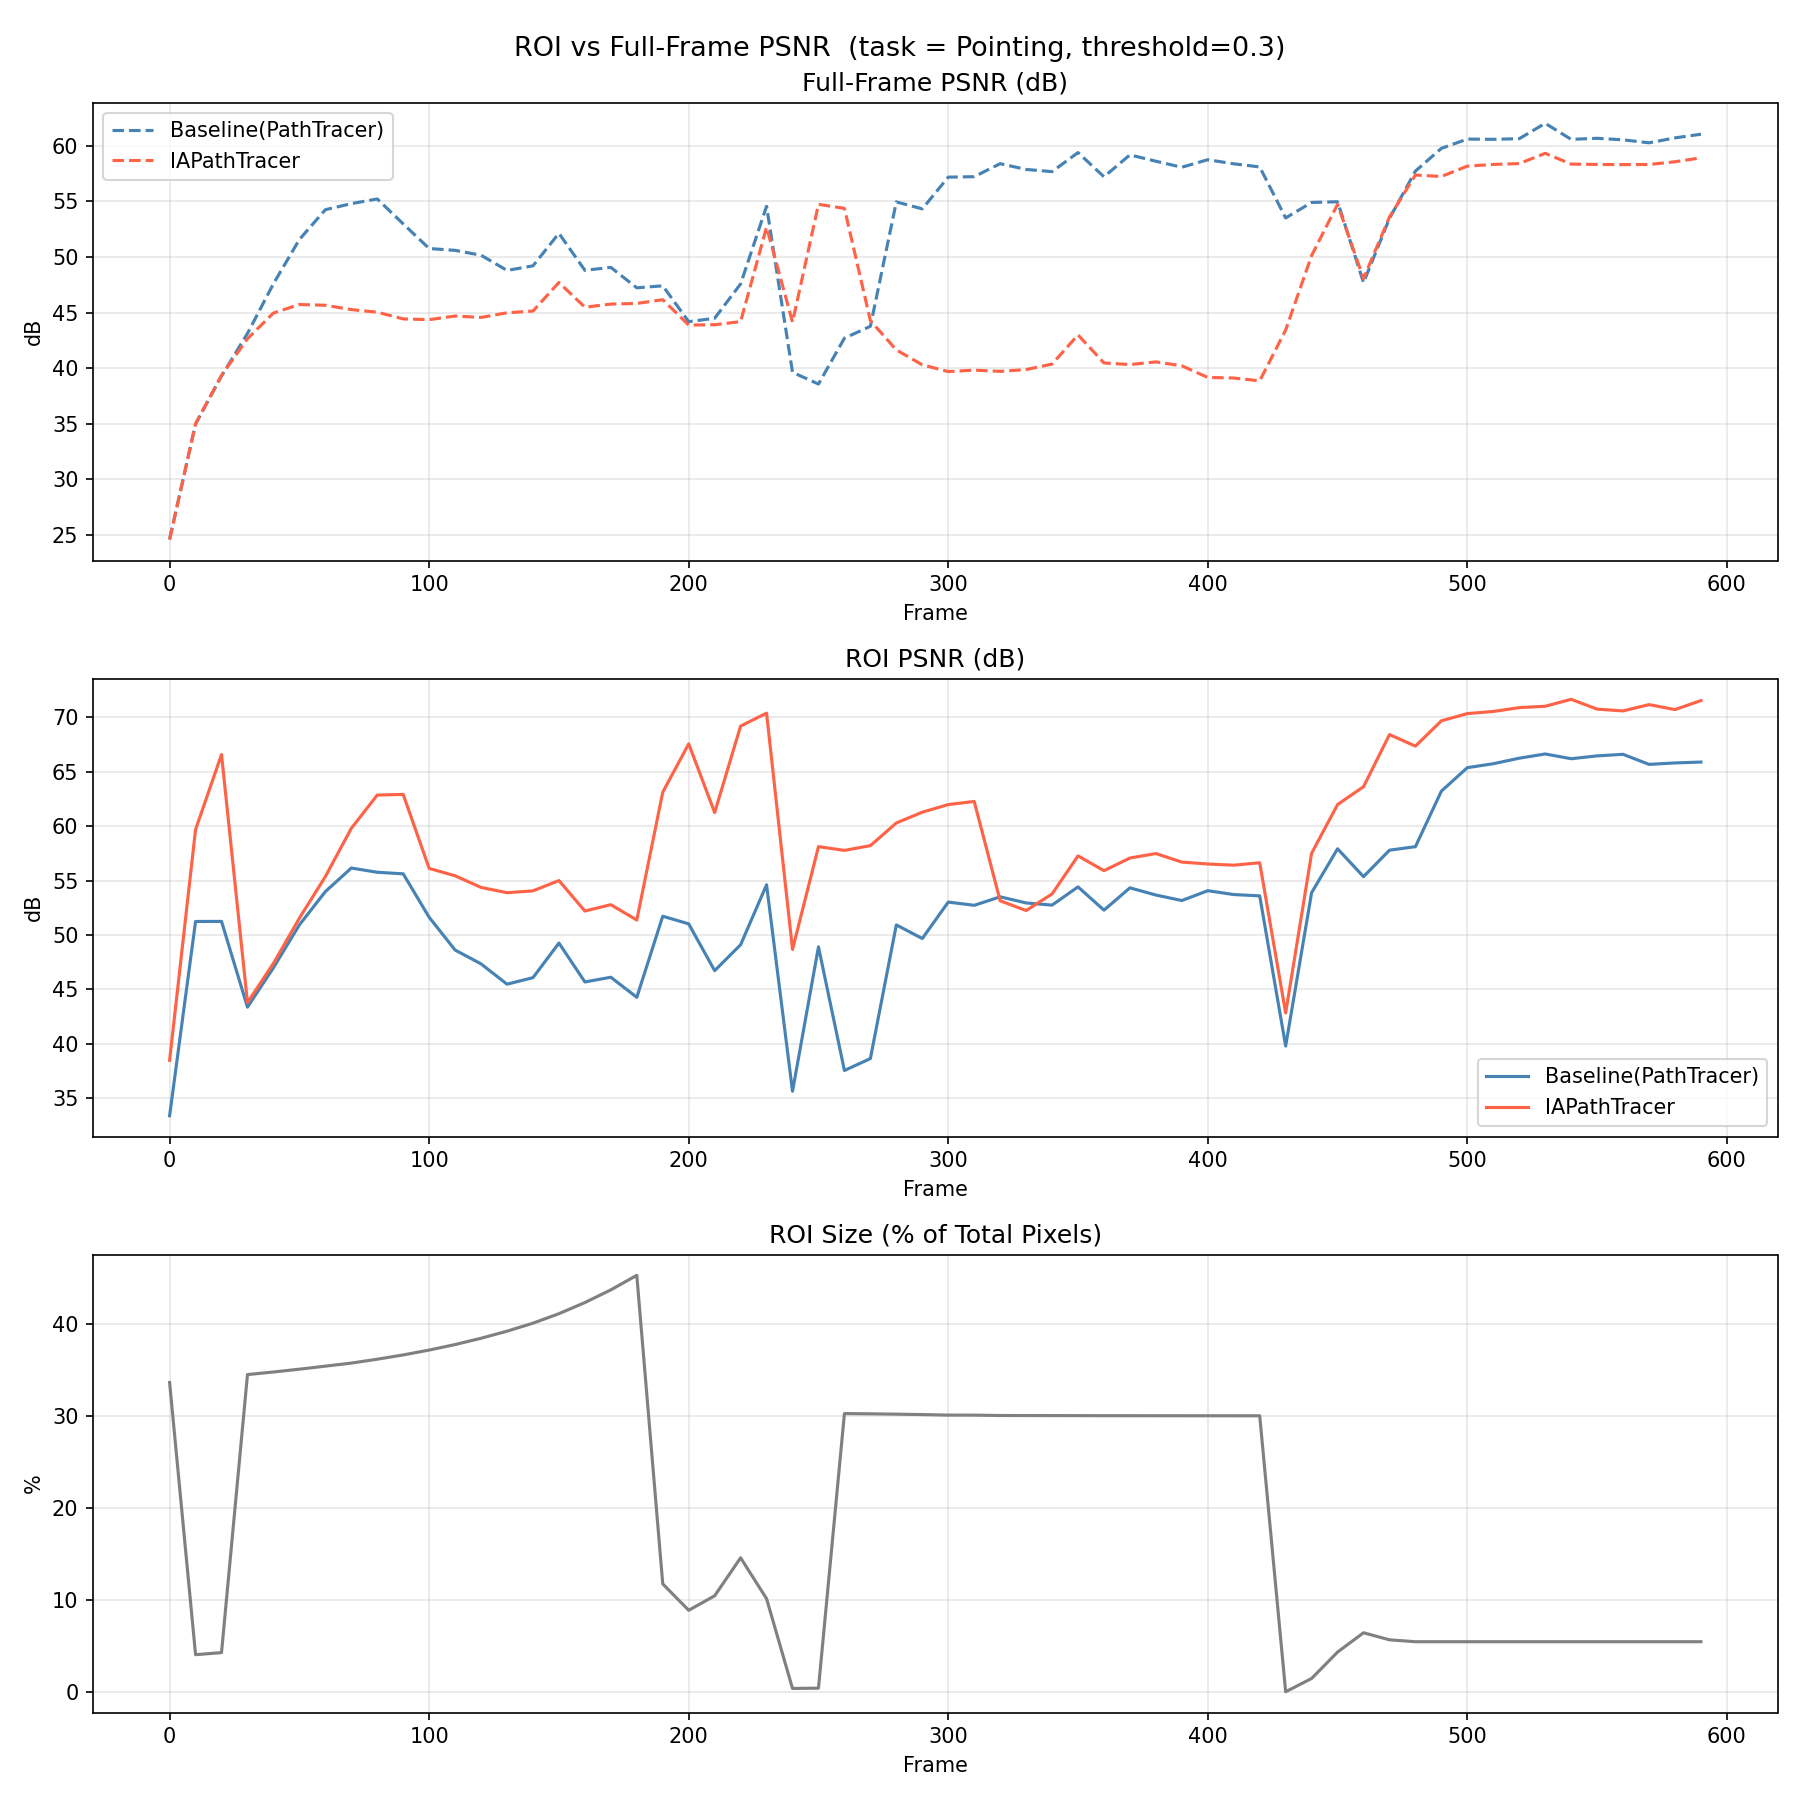

Values plotted in this chart, from the file beside it:
frame, roi_px, total_px, roi_ratio_pct, full_base_psnr, full_adap_psnr, full_base_mse, full_adap_mse, roi_base_psnr, roi_adap_psnr, roi_base_mse, roi_adap_mse
0, 697695, 2073600, 33.65, 24.64, 24.57, 0.06886, 0.06993, 33.37, 38.47, 0.009218, 0.002849
10, 84404, 2073600, 4.07, 34.98, 35.01, 0.001924, 0.001912, 51.24, 59.7, 4.5493008656194434e-05, 6.496612968476256e-06
20, 89123, 2073600, 4.298, 39.29, 39.35, 0.0005549, 0.0005477, 51.25, 66.59, 3.540082980180159e-05, 1.0333449154131813e-06
30, 715657, 2073600, 34.51, 43.12, 42.65, 0.0001934, 0.0002158, 43.36, 43.78, 0.0001832, 0.0001661
40, 721443, 2073600, 34.79, 47.59, 44.96, 6.462602323153988e-05, 0.0001184, 46.99, 47.39, 7.423934584949166e-05, 6.769689207430929e-05
50, 727822, 2073600, 35.1, 51.57, 45.72, 2.5725606974447146e-05, 9.880017023533583e-05, 50.93, 51.54, 2.981526449730154e-05, 2.586225855338853e-05
60, 734671, 2073600, 35.43, 54.24, 45.66, 1.3743875570071395e-05, 9.93089925032109e-05, 53.98, 55.36, 1.4594961612601765e-05, 1.062218416336691e-05
70, 741524, 2073600, 35.76, 54.79, 45.27, 1.2114989658584818e-05, 0.0001086, 56.15, 59.8, 8.853236977302004e-06, 3.822783128271112e-06
80, 750290, 2073600, 36.18, 55.21, 45.03, 1.1120941053377464e-05, 0.000116, 55.77, 62.86, 9.792050150281284e-06, 1.9101773887086893e-06
90, 759920, 2073600, 36.65, 52.97, 44.43, 1.880115451058373e-05, 0.0001344, 55.62, 62.92, 1.0214021131105255e-05, 1.9008518847840605e-06
100, 770925, 2073600, 37.18, 50.76, 44.36, 3.1526287784799933e-05, 0.0001375, 51.63, 56.12, 2.5815139451879077e-05, 9.170189514406957e-06
110, 783335, 2073600, 37.78, 50.59, 44.69, 3.272642788942903e-05, 0.0001274, 48.61, 55.44, 5.161514491192065e-05, 1.0712225048337132e-05
120, 797483, 2073600, 38.46, 50.15, 44.56, 3.6372675822349265e-05, 0.0001319, 47.34, 54.37, 6.955466960789636e-05, 1.377380613121204e-05
130, 813446, 2073600, 39.23, 48.79, 44.98, 4.994143091607839e-05, 0.00012, 45.47, 53.89, 0.0001071, 1.5433293810929172e-05
140, 831471, 2073600, 40.1, 49.2, 45.13, 4.5380562369246036e-05, 0.0001157, 46.07, 54.06, 9.320242679677904e-05, 1.4830323380010668e-05
150, 852869, 2073600, 41.13, 52.12, 47.7, 4.001491470262408e-05, 0.0001108, 49.26, 55, 7.746007031528279e-05, 2.0621215298888274e-05
160, 877977, 2073600, 42.34, 48.8, 45.48, 4.972720853402279e-05, 0.0001067, 45.68, 52.2, 0.0001019, 2.2703257855027914e-05
170, 906535, 2073600, 43.72, 49.06, 45.76, 4.6873999963281676e-05, 0.0001002, 46.11, 52.78, 9.249228605767712e-05, 1.98981688299682e-05
180, 939333, 2073600, 45.3, 47.22, 45.82, 7.141059177229181e-05, 9.871635120362043e-05, 44.26, 51.37, 0.0001412, 2.7472809961182065e-05
190, 243942, 2073600, 11.76, 47.4, 46.15, 8.983568841358647e-05, 0.0001198, 51.72, 63.13, 3.320838732179254e-05, 2.403443886578316e-06
200, 184524, 2073600, 8.899, 44.18, 43.87, 0.0001275, 0.0001368, 51.02, 67.57, 2.640424281707965e-05, 5.83797145736753e-07
210, 217094, 2073600, 10.47, 44.49, 43.91, 7.374514098046347e-05, 8.4296079876367e-05, 46.72, 61.26, 4.413353599375114e-05, 1.5513272728640004e-06
220, 302760, 2073600, 14.6, 47.57, 44.19, 8.16314059193246e-05, 0.000178, 49.1, 69.21, 5.740430424339138e-05, 5.59550301204581e-07
230, 210644, 2073600, 10.16, 54.56, 52.68, 6.946801295271143e-05, 0.0001071, 54.61, 70.4, 6.853965169284493e-05, 1.8086007003148552e-06
240, 8374, 2073600, 0.4038, 39.63, 44.15, 0.0002512, 8.877141226548702e-05, 35.62, 48.67, 0.0006318, 3.134028156637214e-05
250, 8989, 2073600, 0.4335, 38.57, 54.73, 0.0001744, 4.220222308504162e-06, 48.9, 58.13, 1.6150503142853267e-05, 1.9318667909828946e-06
260, 627800, 2073600, 30.28, 42.7, 54.37, 0.0001562, 1.0636774277372751e-05, 37.53, 57.78, 0.000513, 4.850077402807074e-06
270, 627209, 2073600, 30.25, 43.76, 44.28, 6.103764462750405e-05, 5.425169729278423e-05, 38.63, 58.21, 0.000199, 2.190708073612768e-06
280, 626471, 2073600, 30.21, 54.95, 41.64, 4.3942727643297985e-06, 9.416705870535225e-05, 50.92, 60.3, 1.1099395123892464e-05, 1.2814743968192488e-06
290, 625514, 2073600, 30.17, 54.32, 40.3, 4.7528410505037755e-06, 0.00012, 49.67, 61.29, 1.386481562803965e-05, 9.550979029882e-07
300, 624337, 2073600, 30.11, 57.17, 39.69, 2.3712873371550813e-06, 0.0001328, 53.02, 61.99, 6.1662976804655045e-06, 7.825502166269871e-07
310, 624293, 2073600, 30.11, 57.22, 39.82, 2.453393335599685e-06, 0.0001346, 52.73, 62.28, 6.89748594595585e-06, 7.645346613571746e-07
320, 623415, 2073600, 30.06, 58.38, 39.71, 1.8233158698421903e-06, 0.0001342, 53.51, 53.14, 5.606557806459023e-06, 6.095182925491827e-06
330, 623340, 2073600, 30.06, 57.87, 39.87, 2.1005112103011925e-06, 0.0001324, 52.95, 52.25, 6.524624950543512e-06, 7.664138138352428e-06
340, 623244, 2073600, 30.06, 57.67, 40.37, 2.383792434557108e-06, 0.0001281, 52.74, 53.77, 7.409485533571569e-06, 5.846916792506818e-06
350, 623124, 2073600, 30.05, 59.38, 42.99, 2.857061645045178e-06, 0.0001245, 54.42, 57.27, 8.955069461080711e-06, 4.6425707296293695e-06
360, 623001, 2073600, 30.04, 57.21, 40.47, 2.5776737402338767e-06, 0.0001217, 52.28, 55.91, 8.013686965568922e-06, 3.4758577385218814e-06
370, 622957, 2073600, 30.04, 59.18, 40.32, 1.564706394674431e-06, 0.0001201, 54.33, 57.08, 4.771943167725112e-06, 2.5376225494255777e-06
380, 622908, 2073600, 30.04, 58.6, 40.56, 1.8529025282987277e-06, 0.000118, 53.67, 57.49, 5.768892606283771e-06, 2.3975874228199245e-06
390, 622890, 2073600, 30.04, 58.06, 40.21, 1.9189189970347797e-06, 0.000117, 53.17, 56.7, 5.926401172473561e-06, 2.625965635161265e-06
400, 622866, 2073600, 30.04, 58.74, 39.17, 1.2778032214555424e-06, 0.0001159, 54.07, 56.53, 3.746564971152111e-06, 2.129084577973117e-06
410, 622836, 2073600, 30.04, 58.37, 39.11, 1.3887186014471808e-06, 0.0001171, 53.72, 56.42, 4.056995294376975e-06, 2.178245495088049e-06
420, 622796, 2073600, 30.03, 58.09, 38.86, 1.4310345477497322e-06, 0.0001199, 53.6, 56.64, 4.029689534945646e-06, 2.0001830307592172e-06
430, 895, 2073600, 0.04316, 53.51, 43.43, 4.1280513869423885e-06, 4.201797128189355e-05, 39.79, 42.82, 9.721546666696668e-05, 4.828425880987197e-05
440, 30826, 2073600, 1.487, 54.9, 50.13, 4.011509190604556e-06, 1.2040592082485091e-05, 53.89, 57.51, 5.064617198513588e-06, 2.1967177872284083e-06
450, 90329, 2073600, 4.356, 54.96, 54.73, 4.023698238597717e-06, 4.242889644956449e-06, 57.93, 61.99, 2.0335080535005545e-06, 7.97036761923664e-07
460, 133843, 2073600, 6.455, 47.69, 48.06, 2.148646854038816e-05, 1.9768865968217142e-05, 55.36, 63.63, 3.674909066830878e-06, 5.473671649269818e-07
470, 117929, 2073600, 5.687, 53.47, 53.59, 5.67819051866536e-06, 5.518564648809843e-06, 57.8, 68.43, 2.095272748192656e-06, 1.8120006473054673e-07
480, 113663, 2073600, 5.481, 57.72, 57.36, 2.12778309105488e-06, 2.3097286430129316e-06, 58.12, 67.37, 1.940828497026814e-06, 2.3079618927113188e-07
490, 113663, 2073600, 5.481, 59.76, 57.23, 1.343745907433913e-06, 2.405854502285365e-06, 63.23, 69.69, 6.050093475096219e-07, 1.364857808994202e-07
500, 113663, 2073600, 5.481, 60.6, 58.16, 1.1143918072775705e-06, 1.951408876266214e-06, 65.39, 70.36, 3.6995939467487915e-07, 1.1773811081638996e-07
510, 113663, 2073600, 5.481, 60.57, 58.32, 1.12446673483646e-06, 1.8914771544586984e-06, 65.75, 70.55, 3.4162965789619193e-07, 1.1296449997644231e-07
520, 113663, 2073600, 5.481, 60.63, 58.39, 1.1133794259876595e-06, 1.8635469132277649e-06, 66.26, 70.91, 3.0492162750306306e-07, 1.0451820742218842e-07
530, 113663, 2073600, 5.481, 62.01, 59.32, 8.100170134639484e-07, 1.5072089354362106e-06, 66.64, 71.03, 2.788175947898708e-07, 1.0150150586696327e-07
540, 113663, 2073600, 5.481, 60.57, 58.35, 1.1309152796457056e-06, 1.8866927575800219e-06, 66.21, 71.67, 3.089045605975116e-07, 8.779791471624776e-08
550, 113663, 2073600, 5.481, 60.67, 58.32, 1.1063635838581831e-06, 1.9010661844731658e-06, 66.47, 70.77, 2.9086089625707245e-07, 1.0808569328446538e-07
560, 113663, 2073600, 5.481, 60.53, 58.3, 1.1423519481468247e-06, 1.9075930595136015e-06, 66.61, 70.6, 2.8132356533205893e-07, 1.1225308327311723e-07
570, 113663, 2073600, 5.481, 60.26, 58.31, 1.214637791235873e-06, 1.9026940663025016e-06, 65.69, 71.18, 3.482164174783975e-07, 9.819473945071877e-08
580, 113663, 2073600, 5.481, 60.7, 58.56, 1.0990904684149427e-06, 1.8012028704106342e-06, 65.82, 70.73, 3.3829232393145503e-07, 1.0929337435072739e-07
590, 113663, 2073600, 5.481, 61.03, 58.91, 1.0184078291786136e-06, 1.6603884205323993e-06, 65.9, 71.56, 3.320477048873727e-07, 9.029683667449717e-08
